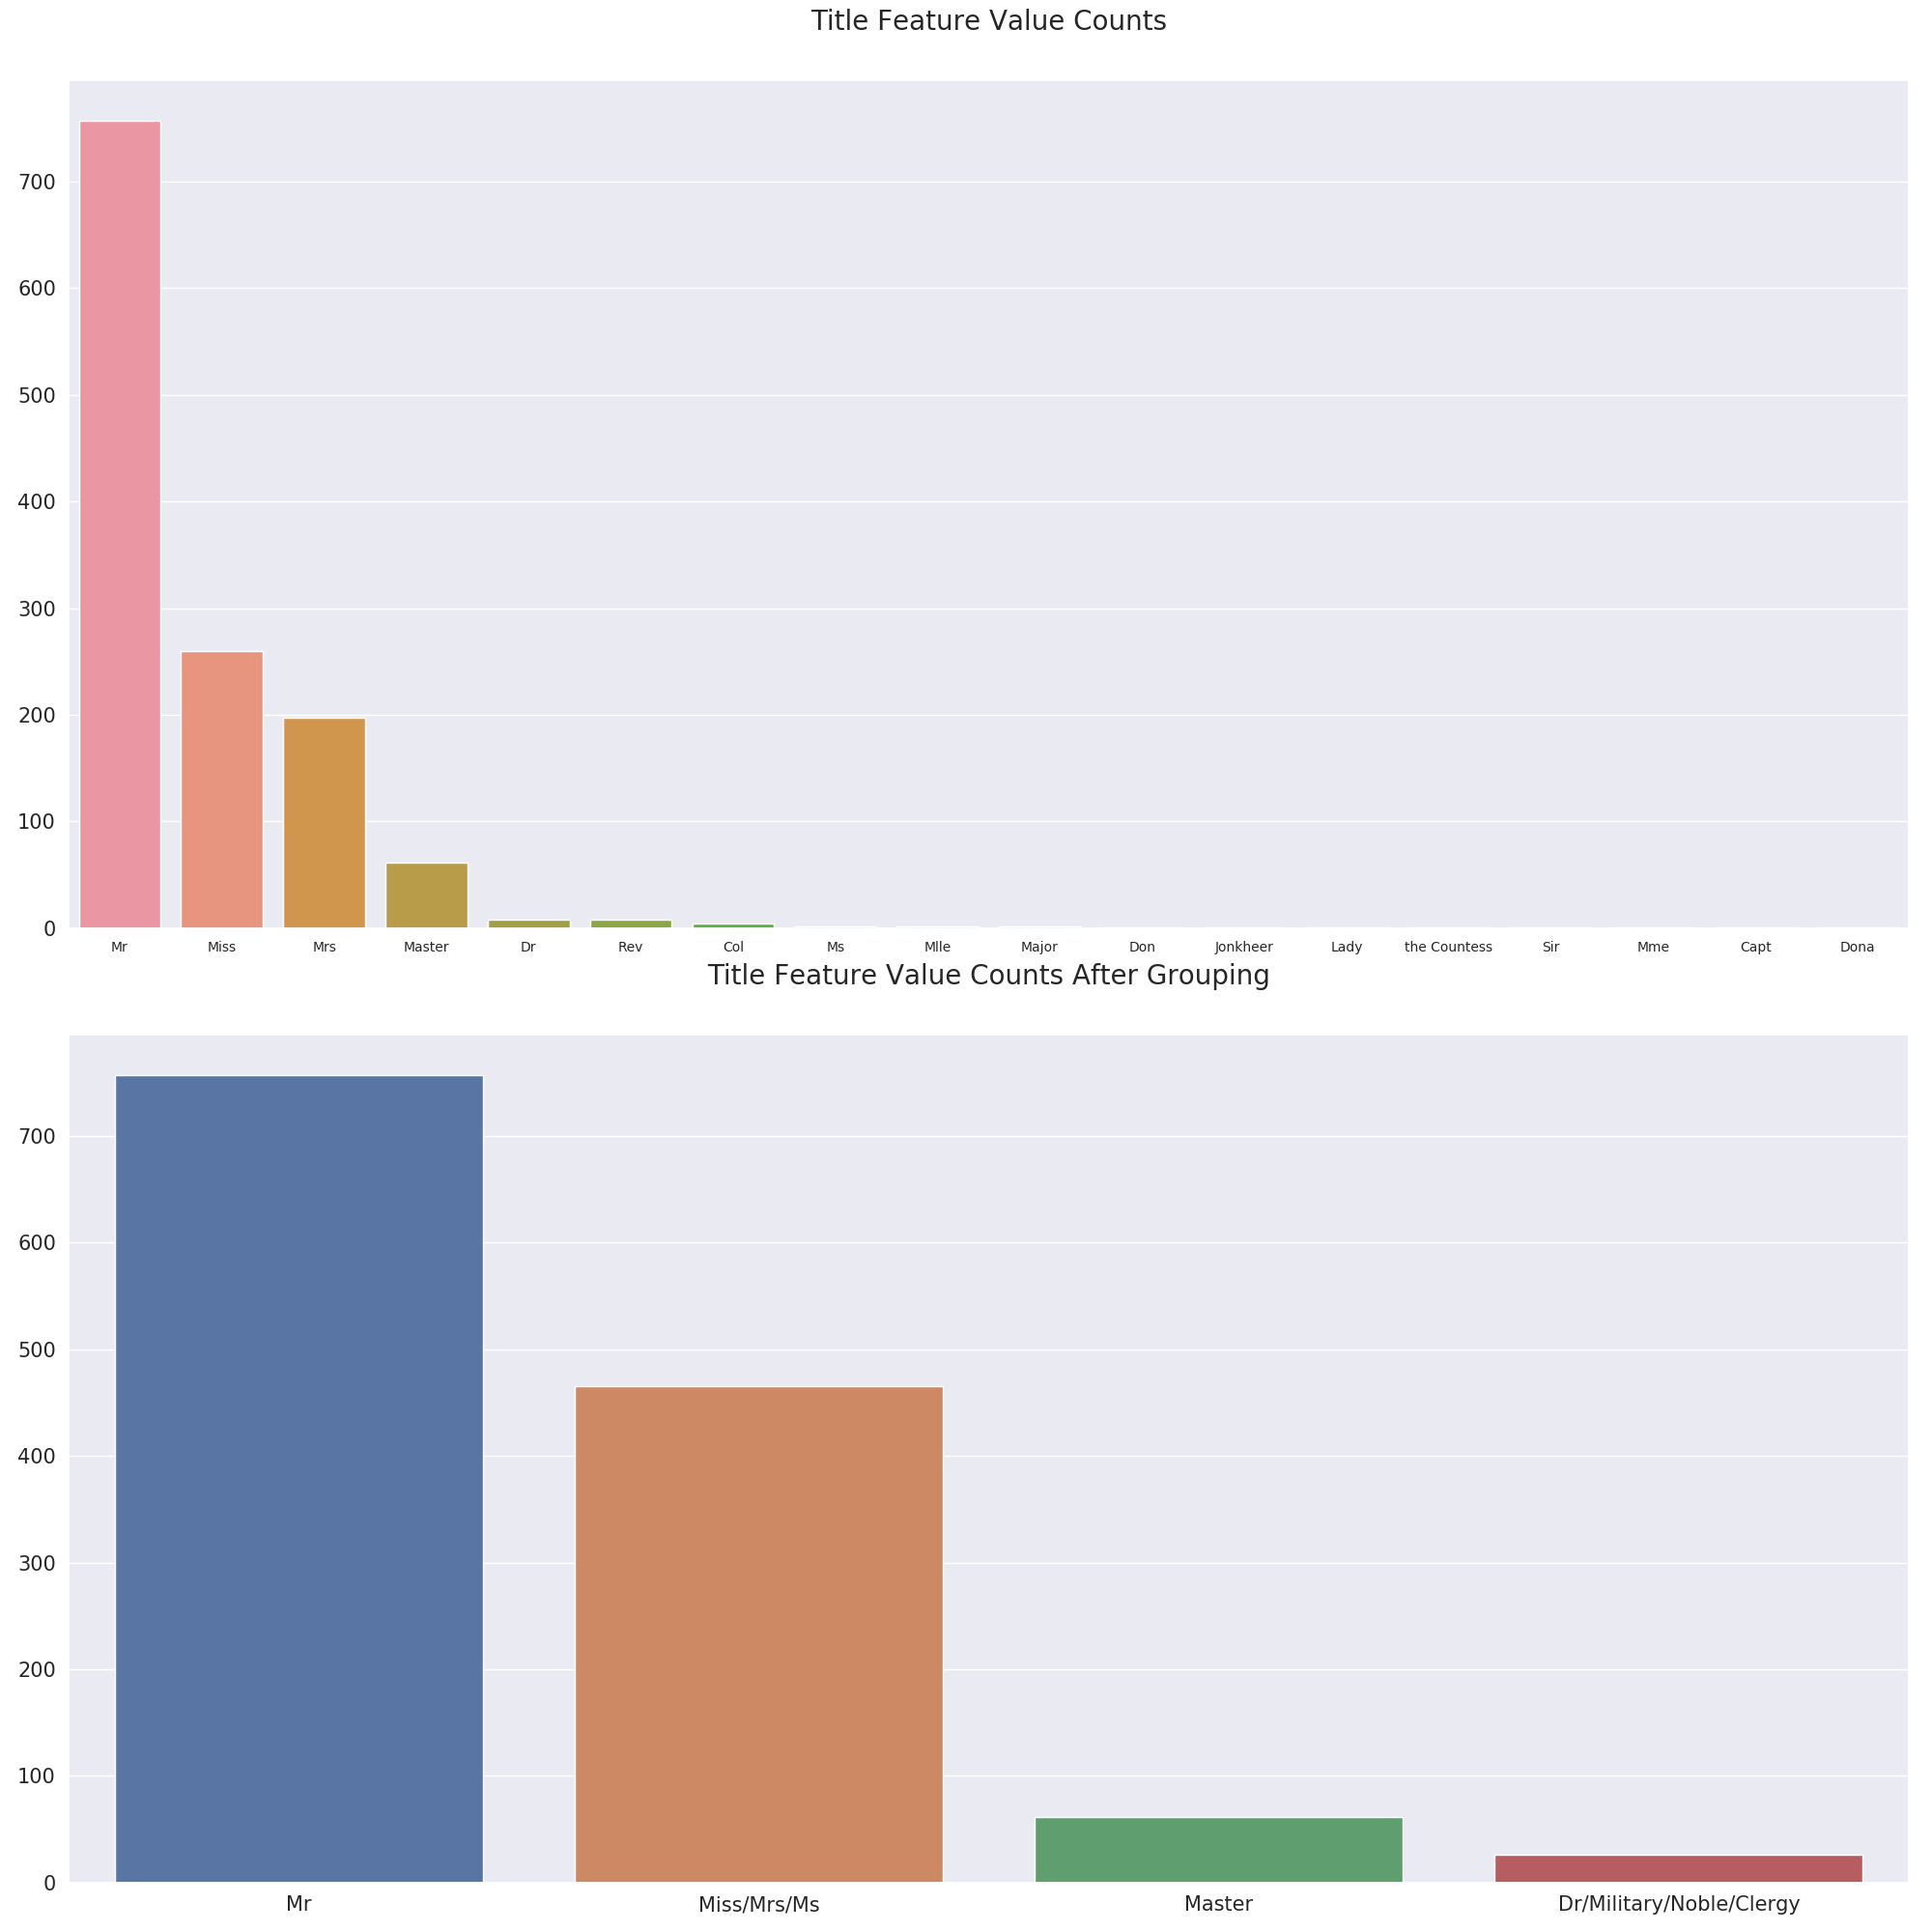

The script that drew this image:
import numpy as np
import pandas as pd
import matplotlib.pyplot as plt
import seaborn as sns

sns.set(style="darkgrid")


def concat_df(train_data, test_data):
    return pd.concat([train_data, test_data], sort=True).reset_index(drop=True)


df_train = pd.read_csv('https://storage.googleapis.com/dqlab-dataset/challenge/feature-engineering/titanic_train.csv')
df_test = pd.read_csv('https://storage.googleapis.com/dqlab-dataset/challenge/feature-engineering/titanic_test.csv')
df_all = concat_df(df_train, df_test)
df_train.name = 'Training Set'
df_test.name = 'Test Set'
df_all.name = 'All Set'
dfs = [df_train, df_test]

age_by_pclass_sex = df_all.groupby(['Sex', 'Pclass']).median()['Age']
df_all['Age'] = df_all.groupby(['Sex', 'Pclass'])['Age'].apply(lambda x: x.fillna(x.median()))
df_all['Embarked'] = df_all['Embarked'].fillna('S')
med_fare = df_all.groupby(['Pclass', 'Parch', 'SibSp']).Fare.median()[3][0][0]
df_all['Fare'] = df_all['Fare'].fillna(med_fare)
df_all['Fare'] = pd.qcut(df_all['Fare'], 13)
df_all['Family_Size'] = df_all['SibSp'] + df_all['Parch'] + 1

family_map = {1: 'Alone', 2: 'Small', 3: 'Small', 4: 'Small', 5: 'Medium', 6: 'Medium', 7: 'Large', 8: 'Large',
              11: 'Large'}
df_all['Family_Size_Grouped'] = df_all['Family_Size'].map(family_map)
df_all['Ticket_Frequency'] = df_all.groupby('Ticket')['Ticket'].transform('count')
df_all['Title'] = df_all['Name'].str.split(', ', expand=True)[1].str.split('.', expand=True)[0]
df_all['Is_Married'] = 0
df_all['Is_Married'].loc[df_all['Title'] == 'Mrs'] = 1

# Ketikkan kode yang dicontohkan di sini
fig, axs = plt.subplots(nrows=2, figsize=(20, 20))
sns.barplot(x=df_all['Title'].value_counts().index, y=df_all['Title'].value_counts().values, ax=axs[0])

axs[0].tick_params(axis='x', labelsize=10)
axs[1].tick_params(axis='x', labelsize=15)

for i in range(2):
    axs[i].tick_params(axis='y', labelsize=15)

axs[0].set_title('Title Feature Value Counts', size=20, y=1.05)

df_all['Title'] = df_all['Title'].replace(['Miss', 'Mrs', 'Ms', 'Mlle', 'Lady', 'Mme', 'the Countess', 'Dona'],
                                          'Miss/Mrs/Ms')
df_all['Title'] = df_all['Title'].replace(['Dr', 'Col', 'Major', 'Jonkheer', 'Capt', 'Sir', 'Don', 'Rev'],
                                          'Dr/Military/Noble/Clergy')

sns.barplot(x=df_all['Title'].value_counts().index, y=df_all['Title'].value_counts().values, ax=axs[1])
axs[1].set_title('Title Feature Value Counts After Grouping', size=20, y=1.05)
plt.tight_layout()
plt.show()
